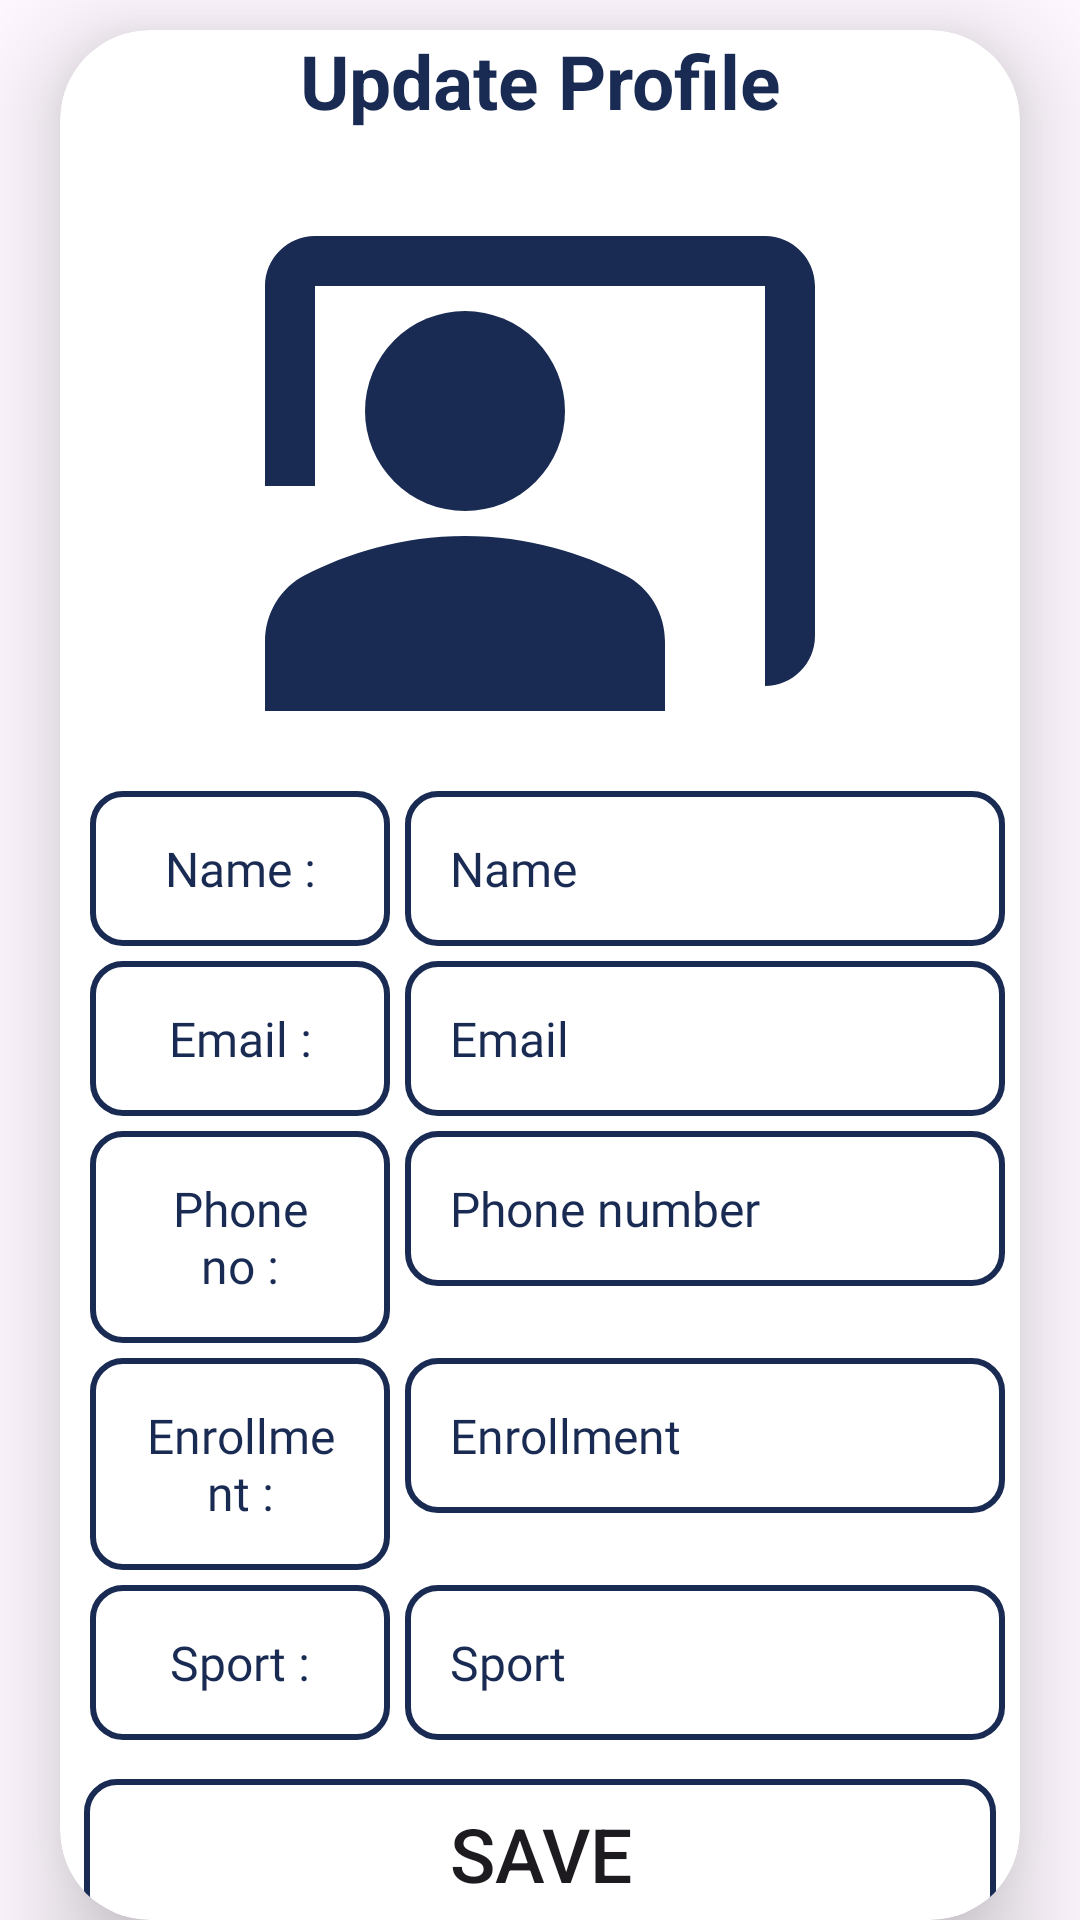

This screen was rendered from an Android layout file. Write that file and the resources it references.
<!-- AndroidManifest.xml: application theme Theme.TITSPORTS -->
<!-- res/layout/activity_update_profile.xml -->
<?xml version="1.0" encoding="utf-8"?>
<LinearLayout xmlns:android="http://schemas.android.com/apk/res/android"
    xmlns:app="http://schemas.android.com/apk/res-auto"
    xmlns:tools="http://schemas.android.com/tools"
    android:layout_width="match_parent"
    android:orientation="vertical"
    android:gravity="center"
    android:layout_height="match_parent"
    tools:context=".UpdateProfile">

    <androidx.cardview.widget.CardView
        android:layout_width="match_parent"
        android:layout_height="wrap_content"
        app:cardCornerRadius="30dp"
        app:cardElevation="20dp"
        android:background="@drawable/red_border"
        android:layout_marginTop="10dp"
        android:layout_marginEnd="20dp"
        android:layout_marginStart="20dp"
        android:backgroundTint="@color/white">

        <LinearLayout
            android:layout_width="match_parent"
            android:layout_height="match_parent"
            android:orientation="vertical">
            <TextView
                android:layout_width="match_parent"
                android:layout_height="wrap_content"
                android:gravity="center"
                android:text="Update Profile"
                android:textColor="@color/tit"
                android:textSize="25sp"
                android:textStyle="bold"/>
            <LinearLayout
                android:layout_width="match_parent"
                android:layout_height="match_parent"
                android:gravity="center"
                android:orientation="vertical">
                <ImageView
                    android:layout_width="200dp"
                    android:layout_height="200dp"
                    android:layout_margin="10dp"
                    android:src="@drawable/baseline_co_present_24"/>
            </LinearLayout>
            <LinearLayout
                android:layout_width="match_parent"
                android:layout_height="match_parent"
                android:layout_marginBottom="5dp"
                android:orientation="horizontal">

                <TextView
                    android:layout_width="100dp"
                    android:layout_height="wrap_content"
                    android:layout_marginStart="10dp"
                    android:layout_marginEnd="5dp"
                    android:background="@drawable/red_border"
                    android:fontFamily="@font/aladin"
                    android:padding="15dp"
                    android:text="Name :"
                    android:textAlignment="center"
                    android:textColor="@color/tit"
                    android:textSize="16dp"
                    tools:ignore="TextSizeCheck" />
                <EditText
                    android:layout_width="match_parent"
                    android:layout_height="wrap_content"
                    android:text="Name"
                    android:inputType="text"
                    android:id="@+id/update_name"
                    android:fontFamily="@font/aladin"
                    android:layout_marginEnd="5dp"
                    android:padding="15dp"
                    android:gravity="start"
                    android:textSize="16dp"
                    android:textColor="@color/tit"
                    android:background="@drawable/red_border"/>
            </LinearLayout>
            <LinearLayout
                android:layout_width="match_parent"
                android:layout_height="match_parent"
                android:layout_marginBottom="5dp"
                android:orientation="horizontal">

                <TextView
                    android:layout_width="100dp"
                    android:layout_marginStart="10dp"
                    android:layout_marginEnd="5dp"
                    android:textAlignment="center"
                    android:layout_height="match_parent"
                    android:textColor="@color/tit"
                    android:background="@drawable/red_border"
                    android:fontFamily="@font/aladin"
                    android:padding="15dp"
                    android:text="Email :"
                    android:textSize="16dp" />
                <TextView
                    android:layout_width="match_parent"
                    android:layout_height="wrap_content"
                    android:inputType="textEmailAddress"
                    android:text="Email"
                    android:id="@+id/update_email"
                    android:textColor="@color/tit"
                    android:fontFamily="@font/aladin"
                    android:layout_marginEnd="5dp"
                    android:padding="15dp"
                    android:gravity="start"
                    android:textSize="16dp"
                    android:background="@drawable/red_border"/>
            </LinearLayout>
            <LinearLayout
                android:layout_width="match_parent"
                android:layout_height="match_parent"
                android:layout_marginBottom="5dp"
                android:orientation="horizontal">
                <TextView
                    android:layout_width="100dp"
                    android:layout_marginStart="10dp"
                    android:layout_marginEnd="5dp"
                    android:textAlignment="center"
                    android:layout_height="wrap_content"
                    android:text="Phone no :"
                    android:textColor="@color/tit"
                    android:textSize="16dp"
                    android:fontFamily="@font/aladin"
                    android:background="@drawable/red_border"
                    android:padding="15dp" />
                <EditText
                    android:layout_width="match_parent"
                    android:layout_height="wrap_content"
                    android:text="Phone number"
                    android:textColor="@color/tit"
                    android:fontFamily="@font/aladin"
                    android:inputType="number"
                    android:id="@+id/update_phone"
                    android:layout_marginEnd="5dp"
                    android:padding="15dp"
                    android:gravity="start"
                    android:textSize="16dp"
                    android:background="@drawable/red_border"/>
            </LinearLayout>
            <LinearLayout
                android:layout_width="match_parent"
                android:layout_height="match_parent"
                android:layout_marginBottom="5dp"
                android:orientation="horizontal">

                <TextView
                    android:layout_width="100dp"
                    android:layout_height="wrap_content"
                    android:layout_marginStart="10dp"
                    android:layout_marginEnd="5dp"
                    android:background="@drawable/red_border"
                    android:fontFamily="@font/aladin"
                    android:padding="15dp"
                    android:text="Enrollment :"
                    android:textAlignment="center"
                    android:textColor="@color/tit"
                    android:textSize="16dp"
                    tools:ignore="TextSizeCheck" />
                <EditText
                    android:layout_width="match_parent"
                    android:layout_height="wrap_content"
                    android:text="Enrollment"
                    android:inputType="text"
                    android:fontFamily="@font/aladin"
                    android:layout_marginEnd="5dp"
                    android:padding="15dp"
                    android:textColor="@color/tit"
                    android:gravity="start"
                    android:id="@+id/update_enrollment"
                    android:textSize="16dp"
                    android:background="@drawable/red_border"/>
            </LinearLayout>
            <LinearLayout
                android:layout_width="match_parent"
                android:layout_height="match_parent"
                android:layout_marginBottom="5dp"
                android:orientation="horizontal">

                <TextView
                    android:layout_width="100dp"
                    android:layout_height="wrap_content"
                    android:layout_marginStart="10dp"
                    android:layout_marginEnd="5dp"
                    android:background="@drawable/red_border"
                    android:fontFamily="@font/aladin"
                    android:padding="15dp"
                    android:text="Sport :"
                    android:textAlignment="center"
                    android:textColor="@color/tit"
                    android:textSize="16dp"
                    tools:ignore="TextSizeCheck" />
                <EditText
                    android:layout_width="match_parent"
                    android:layout_height="wrap_content"
                    android:text="Sport"
                    android:inputType="text"
                    android:fontFamily="@font/aladin"
                    android:layout_marginEnd="5dp"
                    android:padding="15dp"
                    android:textColor="@color/tit"
                    android:gravity="start"
                    android:id="@+id/update_sport"
                    android:textSize="16dp"
                    android:background="@drawable/red_border"/>
            </LinearLayout>
            <Button
                android:layout_width="match_parent"
                android:layout_height="50dp"
                android:layout_marginBottom="20dp"
                android:layout_marginStart="8dp"
                android:layout_marginTop="8dp"
                android:layout_marginEnd="8dp"
                android:background="@drawable/red_border"
                android:text="Save"
                android:textSize="25sp"
                android:id="@+id/update_update"/>
        </LinearLayout>

    </androidx.cardview.widget.CardView>

</LinearLayout>
<!-- resources referenced by this layout -->
<resources>
  <color name="tit">#192B53</color>
  <color name="white">#FFFFFFFF</color>
  <!-- drawable baseline_co_present_24 (drawable) -->
  <vector android:height="200dp" android:tint="#192B53"
      android:viewportHeight="24" android:viewportWidth="24"
      android:width="200dp" xmlns:android="http://schemas.android.com/apk/res/android">
      <path android:fillColor="@android:color/white" android:pathData="M21,3H3C1.9,3 1,3.9 1,5v8h2V5h18v16c1.1,0 2,-0.9 2,-2V5C23,3.9 22.1,3 21,3z"/>
      <path android:fillColor="@android:color/white" android:pathData="M9,10m-4,0a4,4 0,1 1,8 0a4,4 0,1 1,-8 0"/>
      <path android:fillColor="@android:color/white" android:pathData="M15.39,16.56C13.71,15.7 11.53,15 9,15c-2.53,0 -4.71,0.7 -6.39,1.56C1.61,17.07 1,18.1 1,19.22V22h16v-2.78C17,18.1 16.39,17.07 15.39,16.56z"/>
  </vector>
  <!-- drawable red_border (drawable) -->
  <?xml version="1.0" encoding="utf-8"?>
  <shape xmlns:android="http://schemas.android.com/apk/res/android"
      android:shape="rectangle">
      <stroke
          android:width="2dp"
          android:color="@color/tit"
          />
      <corners
          android:radius="10dp"/>
  </shape>
  <style name="Theme.TITSPORTS" parent="Base.Theme.TITSPORTS" />
  <style name="Base.Theme.TITSPORTS" parent="Theme.Material3.DayNight.NoActionBar">
          
          
          <item name="colorPrimary">@color/tit</item>
          <item name="colorPrimaryVariant">#192B53</item>
          <item name="colorOnPrimary">@color/white</item>
          <item name="android:statusBarColor">?attr/colorPrimaryVariant</item>
      </style>
</resources>
